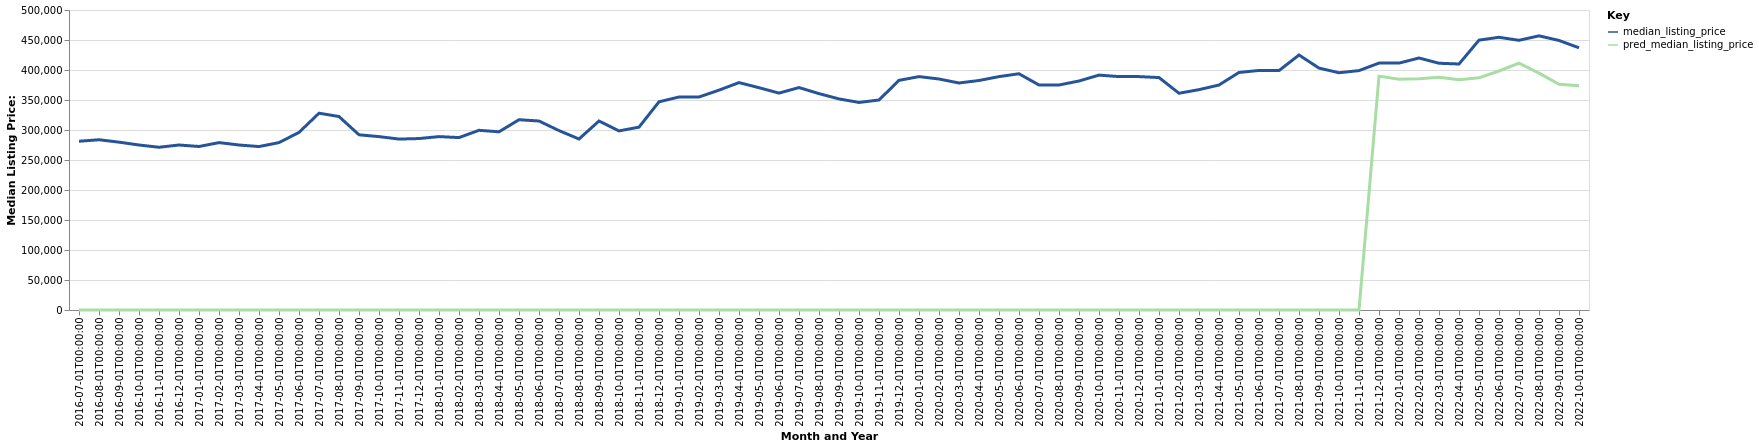

Source data for this figure (header and first rows):
date, time_idx, median_listing_price, thirty_year_interest_rate_five, month, county_name, active_listing_count, pred_median_listing_price, month_year
2016-07-01, 0, 281250, 3.72, 7, Crescent City, CA, 154.0, 0, Jul-2016
2016-08-01, 1, 283750, 3.73, 8, Crescent City, CA, 161.0, 0, Aug-2016
2016-09-01, 2, 279750, 3.66, 9, Crescent City, CA, 164.0, 0, Sep-2016
2016-10-01, 3, 275000, 3.64, 10, Crescent City, CA, 150.0, 0, Oct-2016
2016-11-01, 4, 271250, 3.66, 11, Crescent City, CA, 139.0, 0, Nov-2016
2016-12-01, 5, 275000, 3.48, 12, Crescent City, CA, 116.0, 0, Dec-2016
2017-01-01, 6, 272500, 3.45, 1, Crescent City, CA, 108.0, 0, Jan-2017
2017-02-01, 7, 279000, 3.5, 2, Crescent City, CA, 108.0, 0, Feb-2017
2017-03-01, 8, 275000, 3.52, 3, Crescent City, CA, 116.0, 0, Mar-2017
2017-04-01, 9, 272400, 4.03, 4, Crescent City, CA, 121.0, 0, Apr-2017
2017-05-01, 10, 279000, 4.32, 5, Crescent City, CA, 132.0, 0, May-2017
2017-06-01, 11, 296000, 4.2, 6, Crescent City, CA, 152.0, 0, Jun-2017
2017-07-01, 12, 328000, 4.19, 7, Crescent City, CA, 161.0, 0, Jul-2017
2017-08-01, 13, 322450, 4.3, 8, Crescent City, CA, 175.0, 0, Aug-2017
2017-09-01, 14, 292000, 4.1, 9, Crescent City, CA, 168.0, 0, Sep-2017
2017-10-01, 15, 289000, 4.05, 10, Crescent City, CA, 158.0, 0, Oct-2017
2017-11-01, 16, 284875, 3.94, 11, Crescent City, CA, 136.0, 0, Nov-2017
2017-12-01, 17, 285750, 4.03, 12, Crescent City, CA, 126.0, 0, Dec-2017
2018-01-01, 18, 289000, 3.93, 1, Crescent City, CA, 116.0, 0, Jan-2018
2018-02-01, 19, 287375, 3.83, 2, Crescent City, CA, 102.0, 0, Feb-2018
2018-03-01, 20, 299500, 3.94, 3, Crescent City, CA, 101.0, 0, Mar-2018
2018-04-01, 21, 297000, 3.95, 4, Crescent City, CA, 107.0, 0, Apr-2018
2018-05-01, 22, 317125, 3.99, 5, Crescent City, CA, 125.0, 0, May-2018
2018-06-01, 23, 315000, 4.15, 6, Crescent City, CA, 109.0, 0, Jun-2018
2018-07-01, 24, 299000, 4.4, 7, Crescent City, CA, 114.0, 0, Jul-2018
2018-08-01, 25, 285000, 4.46, 8, Crescent City, CA, 109.0, 0, Aug-2018
2018-09-01, 26, 315000, 4.58, 9, Crescent City, CA, 104.0, 0, Sep-2018
2018-10-01, 27, 298500, 4.66, 10, Crescent City, CA, 99.0, 0, Oct-2018
2018-11-01, 28, 304750, 4.62, 11, Crescent City, CA, 95.0, 0, Nov-2018
2018-12-01, 29, 347000, 4.54, 12, Crescent City, CA, 93.0, 0, Dec-2018
2019-01-01, 30, 355000, 4.6, 1, Crescent City, CA, 101.0, 0, Jan-2019
2019-02-01, 31, 355000, 4.72, 2, Crescent City, CA, 107.0, 0, Feb-2019
2019-03-01, 32, 366429, 4.9, 3, Crescent City, CA, 100.0, 0, Mar-2019
2019-04-01, 33, 379000, 4.94, 4, Crescent City, CA, 93.0, 0, Apr-2019
2019-05-01, 34, 370500, 4.75, 5, Crescent City, CA, 100.0, 0, May-2019
2019-06-01, 35, 361500, 4.51, 6, Crescent City, CA, 102.0, 0, Jun-2019
2019-07-01, 36, 370750, 4.41, 7, Crescent City, CA, 115.0, 0, Jul-2019
2019-08-01, 37, 360623, 4.41, 8, Crescent City, CA, 126.0, 0, Aug-2019
2019-09-01, 38, 351807, 4.2, 9, Crescent City, CA, 135.0, 0, Sep-2019
2019-10-01, 39, 345930, 4.14, 10, Crescent City, CA, 142.0, 0, Oct-2019
2019-11-01, 40, 350000, 3.84, 11, Crescent City, CA, 122.0, 0, Nov-2019
2019-12-01, 41, 382750, 3.81, 12, Crescent City, CA, 123.0, 0, Dec-2019
2020-01-01, 42, 389000, 3.75, 1, Crescent City, CA, 106.0, 0, Jan-2020
2020-02-01, 43, 385000, 3.73, 2, Crescent City, CA, 104.0, 0, Feb-2020
2020-03-01, 44, 378375, 3.78, 3, Crescent City, CA, 119.0, 0, Mar-2020
2020-04-01, 45, 382500, 3.75, 4, Crescent City, CA, 112.0, 0, Apr-2020
2020-05-01, 46, 389000, 3.74, 5, Crescent City, CA, 108.0, 0, May-2020
2020-06-01, 47, 393725, 3.72, 6, Crescent City, CA, 103.0, 0, Jun-2020
2020-07-01, 48, 375000, 3.49, 7, Crescent City, CA, 142.0, 0, Jul-2020
2020-08-01, 49, 375000, 3.65, 8, Crescent City, CA, 145.0, 0, Aug-2020
2020-09-01, 50, 381663, 3.33, 9, Crescent City, CA, 129.0, 0, Sep-2020
2020-10-01, 51, 391500, 3.28, 10, Crescent City, CA, 110.0, 0, Oct-2020
2020-11-01, 52, 389000, 3.21, 11, Crescent City, CA, 110.0, 0, Nov-2020
2020-12-01, 53, 389000, 3.07, 12, Crescent City, CA, 97.0, 0, Dec-2020
2021-01-01, 54, 387413, 2.99, 1, Crescent City, CA, 75.0, 0, Jan-2021
2021-02-01, 55, 361250, 2.93, 2, Crescent City, CA, 74.0, 0, Feb-2021
2021-03-01, 56, 367250, 2.88, 3, Crescent City, CA, 73.0, 0, Mar-2021
2021-04-01, 57, 375000, 2.84, 4, Crescent City, CA, 71.0, 0, Apr-2021
2021-05-01, 58, 395900, 2.71, 5, Crescent City, CA, 68.0, 0, May-2021
2021-06-01, 59, 399250, 2.79, 6, Crescent City, CA, 84.0, 0, Jun-2021
... 16 more rows
